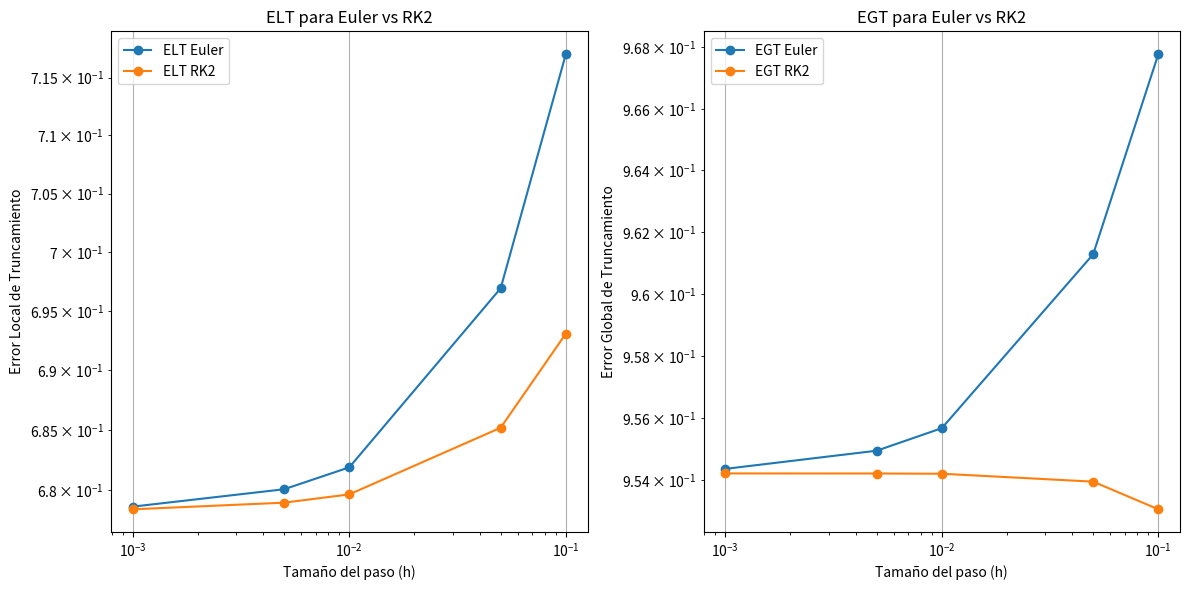

Write the Python code that produced this figure.
import numpy as np
import matplotlib.pyplot as plt

# Método de Euler
def euler_method(f, y0, t0, tn, n):
    h = (tn - t0) / n
    t_values = np.arange(t0, tn + h, h)
    y_values = np.zeros(len(t_values))
    y_values[0] = y0

    for i in range(1, len(t_values)):
        y_values[i] = y_values[i - 1] + h * f(t_values[i - 1], y_values[i - 1])

    return t_values, y_values

# Método Runge-Kutta de segundo orden (RK2)
def rk2_method(f, y0, t0, tn, n):
    h = (tn - t0) / n
    t_values = np.arange(t0, tn + h, h)
    y_values = np.zeros(len(t_values))
    y_values[0] = y0

    for i in range(1, len(t_values)):
        k1 = f(t_values[i - 1], y_values[i - 1])
        k2 = f(t_values[i - 1] + 0.5 * h, y_values[i - 1] + 0.5 * h * k1)
        y_values[i] = y_values[i - 1] + h * k2

    return t_values, y_values

# Función diferencial y solución analítica
def f(t, y):
    return -2 * y + 4 * t

def solucion_analitica(t):
    return 2 * t - 0.5 * np.exp(-2 * t)

# Tamaño del paso y cálculo de soluciones
h = 0.1
t0, tn, y0 = 0, 2, 1
t_values = np.arange(t0, tn + h, h)
y_exact = solucion_analitica(t_values)
t_values_euler, y_values_euler = euler_method(f, y0, t0, tn, int((tn - t0) / h))
t_values_rk2, y_values_rk2 = rk2_method(f, y0, t0, tn, int((tn - t0) / h))

# Función para calcular el Error Local de Truncamiento
def calcular_elt(f, y_analitica, y0, t0, tn, h, metodo):
    t_values = np.arange(t0, tn, h)
    y_values = metodo(f, y0, t0, t_values[-1] + h, int((tn - t0) / h))[1]
    y_exact = y_analitica(t_values)
    elt = np.abs(y_exact - y_values[:-1])
    return t_values, elt

# Función para calcular el Error Global de Truncamiento
def calcular_egt(f, y_analitica, y0, t0, tn, h, metodo):
    t_final = tn
    y_final_aprox = metodo(f, y0, t0, tn, int((tn - t0) / h))[1][-1]
    y_final_exact = y_analitica(t_final)
    egt = np.abs(y_final_exact - y_final_aprox)
    return egt

# Cálculo de errores para diferentes tamaños de paso
h_values = [0.1, 0.05, 0.01, 0.005, 0.001]
elt_euler = []
egt_euler = []
elt_rk2 = []
egt_rk2 = []

for h in h_values:
    _, elt_temp = calcular_elt(f, solucion_analitica, y0, t0, tn, h, euler_method)
    elt_euler.append(np.mean(elt_temp))
    egt_euler.append(calcular_egt(f, solucion_analitica, y0, t0, tn, h, euler_method))

    _, elt_temp = calcular_elt(f, solucion_analitica, y0, t0, tn, h, rk2_method)
    elt_rk2.append(np.mean(elt_temp))
    egt_rk2.append(calcular_egt(f, solucion_analitica, y0, t0, tn, h, rk2_method))

# Gráficos de ELT y EGT
plt.figure(figsize=(12, 6))

# Gráfico de ELT
plt.subplot(1, 2, 1)
plt.plot(h_values, elt_euler, label='ELT Euler', marker='o')
plt.plot(h_values, elt_rk2, label='ELT RK2', marker='o')
plt.xlabel('Tamaño del paso (h)')
plt.ylabel('Error Local de Truncamiento')
plt.title('ELT para Euler vs RK2')
plt.legend()
plt.xscale('log')
plt.yscale('log')
plt.grid(True)

# Gráfico de EGT
plt.subplot(1, 2, 2)
plt.plot(h_values, egt_euler, label='EGT Euler', marker='o')
plt.plot(h_values, egt_rk2, label='EGT RK2', marker='o')
plt.xlabel('Tamaño del paso (h)')
plt.ylabel('Error Global de Truncamiento')
plt.title('EGT para Euler vs RK2')
plt.legend()
plt.xscale('log')
plt.yscale('log')
plt.grid(True)

plt.tight_layout()
plt.show()
